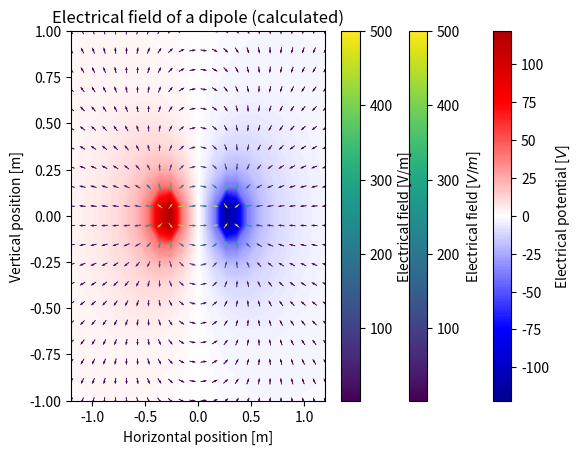

Generate this figure with matplotlib:
# -*- coding: utf-8 -*-
"""
Spyder Editor

This is a temporary script file.
"""
import numpy as np
import matplotlib.pyplot as plt


# setting up the grid
sx = np.linspace(-1.2, 1.2, 24)
sy = np.linspace(-1, 1, 20)
x, y = np.meshgrid(sx,sy)
dx = x[0,1] - x[0,0]
dy = y[1,0] - y[0,0]



def plc_V(q, R, x, y, x0, y0):
# the potential at x,y of a point like charge q at x0,y,0
    k = 9E9
    V = k*q/np.hypot((x-x0),(y-y0))
    return V


def plc_Ex(q, x, y, x0, y0):
# the x componenet of the field at x,y, of a point like charge q at x0,y,0
    k = 9E9
    Ex = k*q*(x-x0)/(np.hypot((x-x0),(y-y0)))**3
    return Ex


k = 9E9
# physical parameters
q1 = 1E-9
R1 = 0.1
x1, y1  = -0.3, 0
q2 = -1E-9
R2 = 0.1
x2, y2  = 0.3, 0

# The potential
V = plc_V(q1, R1, x, y, x1, y1) + plc_V(q2, R2, x, y, x2, y2)

# Plotting the potential
plt.contourf(x,y,V, levels=300, cmap='seismic', vmin=-150, vmax=150)
plt.colorbar(label='Electrical potential [$V$]')
plt.title('Electrical potential of a dipole')
plt.xlabel('Horizontal position [m]')
plt.ylabel('Vertical position [m]')
plt.show()


# The electric field (theory)
Ex = plc_Ex(q1, x, y, x1, y1) + plc_Ex(q2, x, y, x2, y2)
Ey = plc_Ex(q1, y, x, y1, x1) + plc_Ex(q2, y, x, y2, x2)

E = np.hypot(Ex, Ey)
cos = Ex/E
sin = Ey/E

E_max = 500
E[E>E_max] = E_max
E[E<-E_max] = -E_max

# Plotting the electric field (theory)
plt.quiver(x, y, cos, sin, E, pivot='mid')
plt.colorbar(label='Electrical field [$V/m$]')
plt.title('Electrical field of a dipole (theory)')
plt.xlabel('Horizontal position [m]')
plt.ylabel('Vertical position [m]')
plt.show()


# Calculating the electric field from the potential
Ey_, Ex_ = np.gradient(V, dy, dx)
Ex_ = -1 * Ex_
Ey_ = -1 * Ey_

E_ = np.hypot(Ex, Ey)
cos_ = Ex_/E_
sin_ = Ey_/E_

E_max_ = 500
E_[E_>E_max_] = E_max_
E_[E_<-E_max_] = -E_max_

# Plotting the electric field (claculated)
plt.quiver(x, y, cos_, sin_, E_, pivot='mid')
plt.colorbar(label='Electrical field [V/m]')
plt.title('Electrical field of a dipole (calculated)')
plt.xlabel('Horizontal position [m]')
plt.ylabel('Vertical position [m]')
plt.show()
